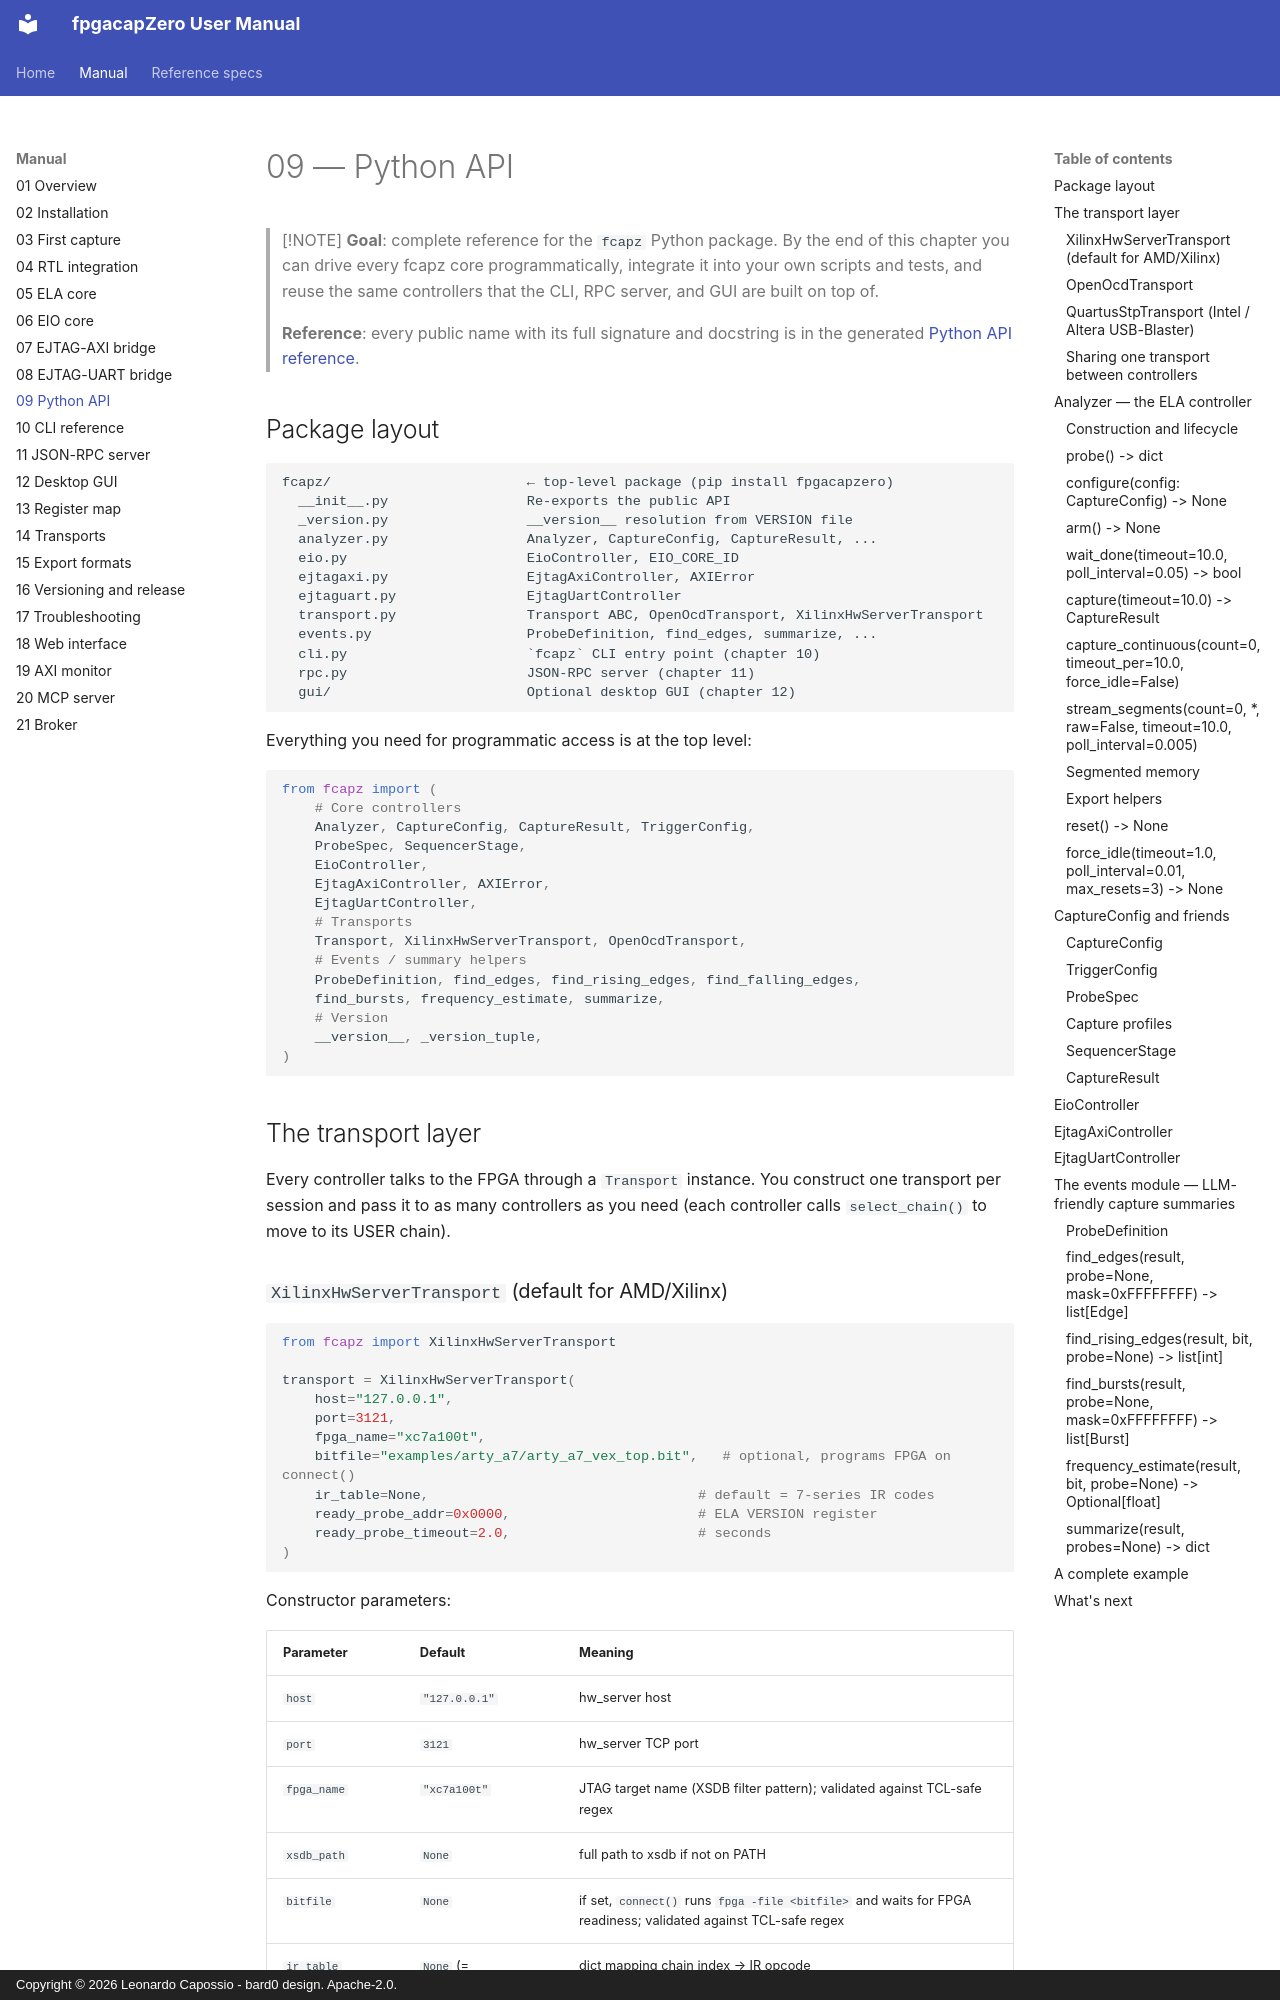

repository: lcapossio/fpgacapZero · page: 09_python_api/index.html · generator: mkdocs · copyright: Copyright © 2026 Leonardo Capossio - bard0 design. Apache-2.0.

# 09 — Python API

> [!NOTE]
> **Goal**: complete reference for the `fcapz` Python package.  By
> the end of this chapter you can drive every fcapz core
> programmatically, integrate it into your own scripts and tests,
> and reuse the same controllers that the CLI, RPC server, and GUI
> are built on top of.
>
> **Reference**: every public name with its full signature and docstring
> is in the generated [Python API reference](specs/python_api.md).

## Package layout

```
fcapz/                        ← top-level package (pip install fpgacapzero)
  __init__.py                 Re-exports the public API
  _version.py                 __version__ resolution from VERSION file
  analyzer.py                 Analyzer, CaptureConfig, CaptureResult, ...
  eio.py                      EioController, EIO_CORE_ID
  ejtagaxi.py                 EjtagAxiController, AXIError
  ejtaguart.py                EjtagUartController
  transport.py                Transport ABC, OpenOcdTransport, XilinxHwServerTransport
  events.py                   ProbeDefinition, find_edges, summarize, ...
  cli.py                      `fcapz` CLI entry point (chapter 10)
  rpc.py                      JSON-RPC server (chapter 11)
  gui/                        Optional desktop GUI (chapter 12)
```

Everything you need for programmatic access is at the top level:

```python
from fcapz import (
    # Core controllers
    Analyzer, CaptureConfig, CaptureResult, TriggerConfig,
    ProbeSpec, SequencerStage,
    EioController,
    EjtagAxiController, AXIError,
    EjtagUartController,
    # Transports
    Transport, XilinxHwServerTransport, OpenOcdTransport,
    # Events / summary helpers
    ProbeDefinition, find_edges, find_rising_edges, find_falling_edges,
    find_bursts, frequency_estimate, summarize,
    # Version
    __version__, _version_tuple,
)
```

## The transport layer

Every controller talks to the FPGA through a `Transport` instance.
You construct one transport per session and pass it to as many
controllers as you need (each controller calls `select_chain()` to
move to its USER chain).
